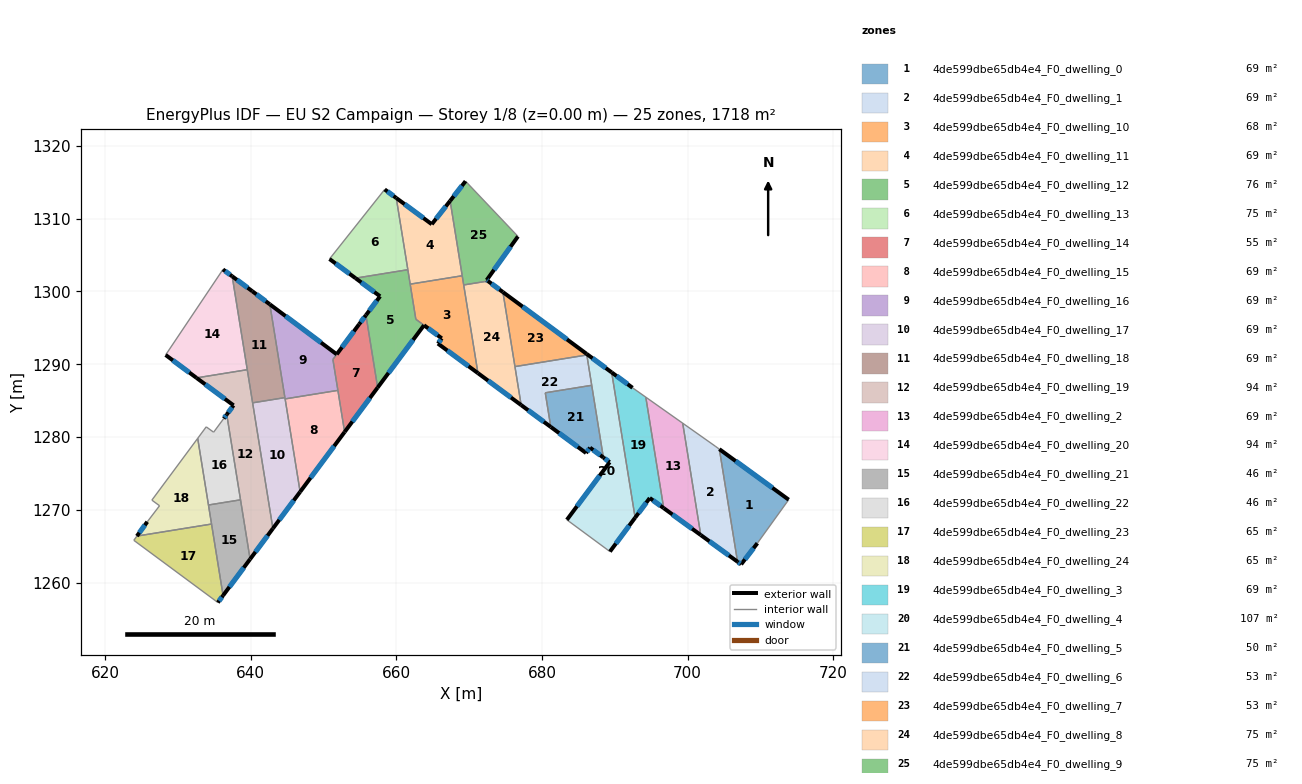
=== STOREY PLAN SPEC (per zone: floor XY polygon, exterior-wall plan segments, windows/doors) ===
zone 1: 4de599dbe65db4e4_F0_dwelling_0  (68.7 m²)
  floor: (713.88, 1271.40) (709.58, 1265.42) (707.35, 1262.52) (706.86, 1262.88) (704.36, 1278.34)
  exterior wall: (706.86, 1262.88) – (707.35, 1262.52)  [0.6 m]
    window: (706.97, 1262.80) – (707.24, 1262.61)  [0.5 m²]
  exterior wall: (713.88, 1271.40) – (704.36, 1278.34)  [11.8 m]
    window: (711.65, 1273.03) – (706.60, 1276.71)  [9.9 m²]
  exterior wall: (707.35, 1262.52) – (709.58, 1265.42)  [3.7 m]
    window: (707.88, 1263.20) – (709.06, 1264.74)  [3.1 m²]
  interior walls: 2
zone 2: 4de599dbe65db4e4_F0_dwelling_1  (68.7 m²)
  floor: (704.36, 1278.34) (706.86, 1262.88) (701.81, 1266.55) (699.33, 1281.91) (703.79, 1278.76)
  exterior wall: (701.81, 1266.55) – (706.86, 1262.88)  [6.2 m]
    window: (702.99, 1265.69) – (705.67, 1263.74)  [5.3 m²]
  interior walls: 4
zone 3: 4de599dbe65db4e4_F0_dwelling_10  (67.8 m²)
  floor: (669.04, 1302.16) (671.21, 1288.78) (665.71, 1292.84) (666.24, 1293.56) (662.68, 1296.18) (661.90, 1301.00)
  exterior wall: (665.71, 1292.84) – (671.21, 1288.78)  [6.8 m]
    window: (667.00, 1291.89) – (669.91, 1289.73)  [5.8 m²]
  exterior wall: (666.24, 1293.56) – (665.71, 1292.84)  [0.9 m]
    window: (666.11, 1293.39) – (665.83, 1293.01)  [0.8 m²]
  exterior wall: (663.80, 1295.36) – (666.24, 1293.56)  [3.0 m]
    window: (664.37, 1294.93) – (665.66, 1293.98)  [2.6 m²]
  interior walls: 5
zone 4: 4de599dbe65db4e4_F0_dwelling_11  (68.7 m²)
  floor: (667.39, 1312.44) (669.04, 1302.16) (661.90, 1301.00) (659.99, 1312.83) (664.86, 1309.23)
  exterior wall: (667.39, 1312.44) – (664.86, 1309.23)  [4.1 m]
    window: (666.79, 1311.69) – (665.46, 1309.99)  [3.4 m²]
  exterior wall: (664.86, 1309.23) – (659.99, 1312.83)  [6.1 m]
    window: (663.72, 1310.08) – (661.13, 1311.99)  [5.1 m²]
  interior walls: 4
zone 5: 4de599dbe65db4e4_F0_dwelling_12  (76.3 m²)
  floor: (661.58, 1302.99) (662.68, 1296.18) (663.79, 1295.36) (657.43, 1286.80) (655.83, 1296.75) (657.77, 1299.33) (654.39, 1301.83)
  exterior wall: (657.77, 1299.33) – (655.83, 1296.75)  [3.2 m]
    window: (657.31, 1298.73) – (656.28, 1297.35)  [2.7 m²]
  exterior wall: (654.39, 1301.83) – (657.77, 1299.33)  [4.2 m]
    window: (655.18, 1301.24) – (656.97, 1299.92)  [3.5 m²]
  exterior wall: (657.43, 1286.80) – (663.79, 1295.36)  [10.7 m]
    window: (658.93, 1288.81) – (662.30, 1293.35)  [9.0 m²]
  interior walls: 5
zone 6: 4de599dbe65db4e4_F0_dwelling_13  (75.4 m²)
  floor: (659.99, 1312.83) (661.58, 1302.99) (654.39, 1301.83) (650.82, 1304.46) (658.40, 1314.01)
  exterior wall: (650.82, 1304.46) – (654.39, 1301.83)  [4.4 m]
    window: (651.66, 1303.84) – (653.55, 1302.44)  [3.7 m²]
  exterior wall: (659.99, 1312.83) – (658.40, 1314.01)  [2.0 m]
    window: (659.61, 1313.11) – (658.77, 1313.73)  [1.7 m²]
  interior walls: 3
zone 7: 4de599dbe65db4e4_F0_dwelling_14  (55.0 m²)
  floor: (655.83, 1296.75) (657.43, 1286.80) (652.89, 1280.70) (651.29, 1290.66) (654.88, 1295.49)
  exterior wall: (652.89, 1280.70) – (657.43, 1286.80)  [7.6 m]
    window: (653.96, 1282.13) – (656.37, 1285.37)  [6.4 m²]
  exterior wall: (655.83, 1296.75) – (654.88, 1295.49)  [1.6 m]
    window: (655.60, 1296.45) – (655.10, 1295.79)  [1.3 m²]
  exterior wall: (654.88, 1295.49) – (651.81, 1291.37)  [5.1 m]
    window: (654.16, 1294.52) – (652.53, 1292.34)  [4.3 m²]
  interior walls: 4
zone 8: 4de599dbe65db4e4_F0_dwelling_15  (68.7 m²)
  floor: (651.97, 1286.41) (652.89, 1280.70) (646.78, 1272.48) (644.72, 1285.24)
  exterior wall: (646.78, 1272.48) – (652.89, 1280.70)  [10.2 m]
    window: (648.22, 1274.41) – (651.46, 1278.77)  [8.6 m²]
  interior walls: 3
zone 9: 4de599dbe65db4e4_F0_dwelling_16  (69.1 m²)
  floor: (651.81, 1291.37) (651.28, 1290.66) (651.97, 1286.41) (644.72, 1285.24) (644.69, 1285.42) (642.63, 1298.23)
  exterior wall: (651.81, 1291.37) – (642.63, 1298.23)  [11.5 m]
    window: (649.65, 1292.98) – (644.78, 1296.62)  [9.7 m²]
  interior walls: 5
zone 10: 4de599dbe65db4e4_F0_dwelling_17  (68.7 m²)
  floor: (644.69, 1285.42) (646.78, 1272.48) (643.04, 1267.45) (640.26, 1284.70)
  exterior wall: (643.04, 1267.45) – (646.78, 1272.48)  [6.3 m]
    window: (643.92, 1268.63) – (645.91, 1271.30)  [5.3 m²]
  interior walls: 4
zone 11: 4de599dbe65db4e4_F0_dwelling_18  (68.7 m²)
  floor: (642.63, 1298.23) (644.69, 1285.42) (640.26, 1284.70) (637.45, 1302.08) (640.22, 1300.03)
  exterior wall: (642.63, 1298.23) – (640.22, 1300.03)  [3.0 m]
    window: (642.06, 1298.65) – (640.78, 1299.61)  [2.5 m²]
  exterior wall: (640.22, 1300.03) – (637.45, 1302.08)  [3.4 m]
    window: (639.57, 1300.51) – (638.10, 1301.60)  [2.9 m²]
  interior walls: 4
zone 12: 4de599dbe65db4e4_F0_dwelling_19  (94.3 m²)
  floor: (639.52, 1289.25) (643.04, 1267.45) (639.91, 1263.24) (636.71, 1283.10) (637.64, 1284.36) (632.55, 1288.13)
  exterior wall: (637.64, 1284.36) – (636.71, 1283.10)  [1.6 m]
    window: (637.42, 1284.06) – (636.93, 1283.40)  [1.3 m²]
  exterior wall: (632.55, 1288.13) – (637.64, 1284.36)  [6.3 m]
    window: (633.75, 1287.24) – (636.45, 1285.24)  [5.3 m²]
  exterior wall: (639.91, 1263.24) – (643.04, 1267.45)  [5.2 m]
    window: (640.65, 1264.22) – (642.31, 1266.46)  [4.4 m²]
  interior walls: 5
zone 13: 4de599dbe65db4e4_F0_dwelling_2  (68.7 m²)
  floor: (699.33, 1281.91) (701.81, 1266.55) (696.72, 1270.24) (694.26, 1285.48)
  exterior wall: (696.72, 1270.24) – (701.81, 1266.55)  [6.3 m]
    window: (697.91, 1269.37) – (700.61, 1267.41)  [5.3 m²]
  interior walls: 3
zone 14: 4de599dbe65db4e4_F0_dwelling_20  (94.3 m²)
  floor: (637.45, 1302.08) (639.52, 1289.25) (632.55, 1288.13) (628.31, 1291.28) (636.19, 1303.02)
  exterior wall: (628.31, 1291.28) – (632.55, 1288.13)  [5.3 m]
    window: (629.31, 1290.54) – (631.56, 1288.87)  [4.5 m²]
  exterior wall: (637.45, 1302.08) – (636.19, 1303.02)  [1.6 m]
    window: (637.16, 1302.30) – (636.48, 1302.80)  [1.3 m²]
  interior walls: 3
zone 15: 4de599dbe65db4e4_F0_dwelling_21  (46.5 m²)
  floor: (638.60, 1271.38) (639.91, 1263.24) (636.20, 1258.24) (634.20, 1270.67)
  exterior wall: (636.20, 1258.24) – (639.91, 1263.24)  [6.2 m]
    window: (637.07, 1259.42) – (639.04, 1262.06)  [5.2 m²]
  interior walls: 4
zone 16: 4de599dbe65db4e4_F0_dwelling_22  (46.5 m²)
  floor: (636.71, 1283.10) (638.60, 1271.38) (634.20, 1270.67) (632.72, 1279.83) (633.89, 1281.41) (634.90, 1280.67) (634.95, 1280.73) (636.29, 1282.55)
  exterior wall: (636.71, 1283.10) – (636.29, 1282.55)  [0.7 m]
    window: (636.61, 1282.97) – (636.39, 1282.68)  [0.6 m²]
  interior walls: 7
zone 17: 4de599dbe65db4e4_F0_dwelling_23  (65.4 m²)
  floor: (634.62, 1268.06) (636.20, 1258.24) (635.49, 1257.28) (623.94, 1265.82) (624.37, 1266.40)
  exterior wall: (635.49, 1257.28) – (636.20, 1258.24)  [1.2 m]
    window: (635.65, 1257.51) – (636.03, 1258.02)  [1.0 m²]
  interior walls: 4
zone 18: 4de599dbe65db4e4_F0_dwelling_24  (65.4 m²)
  floor: (632.72, 1279.83) (634.62, 1268.06) (624.37, 1266.40) (625.79, 1268.37) (627.48, 1270.57) (626.42, 1271.34)
  exterior wall: (625.79, 1268.37) – (624.37, 1266.40)  [2.4 m]
    window: (625.46, 1267.90) – (624.70, 1266.86)  [2.0 m²]
  interior walls: 6
zone 19: 4de599dbe65db4e4_F0_dwelling_3  (68.7 m²)
  floor: (694.26, 1285.48) (696.72, 1270.24) (694.80, 1271.63) (692.79, 1268.93) (689.57, 1288.88) (692.43, 1286.77)
  exterior wall: (694.80, 1271.63) – (696.72, 1270.24)  [2.4 m]
    window: (695.25, 1271.31) – (696.27, 1270.57)  [2.0 m²]
  exterior wall: (692.79, 1268.93) – (694.80, 1271.63)  [3.4 m]
    window: (693.26, 1269.57) – (694.33, 1271.00)  [2.8 m²]
  exterior wall: (692.43, 1286.77) – (689.57, 1288.88)  [3.6 m]
    window: (691.76, 1287.27) – (690.24, 1288.39)  [3.0 m²]
  interior walls: 3
zone 20: 4de599dbe65db4e4_F0_dwelling_4  (107.1 m²)
  floor: (689.57, 1288.88) (692.79, 1268.93) (689.33, 1264.27) (683.42, 1268.64) (689.30, 1276.55) (688.43, 1277.19) (686.14, 1291.42)
  exterior wall: (689.30, 1276.55) – (683.42, 1268.64)  [9.9 m]
    window: (687.92, 1274.69) – (684.80, 1270.49)  [8.3 m²]
  exterior wall: (688.43, 1277.19) – (689.30, 1276.55)  [1.1 m]
    window: (688.64, 1277.04) – (689.10, 1276.70)  [0.9 m²]
  exterior wall: (689.57, 1288.88) – (686.14, 1291.42)  [4.3 m]
    window: (688.76, 1289.48) – (686.94, 1290.83)  [3.6 m²]
  exterior wall: (689.33, 1264.27) – (692.79, 1268.93)  [5.8 m]
    window: (690.15, 1265.37) – (691.98, 1267.84)  [4.9 m²]
  interior walls: 5
zone 21: 4de599dbe65db4e4_F0_dwelling_5  (49.5 m²)
  floor: (686.83, 1287.11) (688.43, 1277.19) (686.60, 1278.54) (686.05, 1277.81) (681.21, 1281.39) (680.45, 1286.08)
  exterior wall: (686.60, 1278.54) – (688.43, 1277.19)  [2.3 m]
    window: (687.03, 1278.22) – (688.00, 1277.51)  [1.9 m²]
  exterior wall: (686.05, 1277.81) – (686.60, 1278.54)  [0.9 m]
    window: (686.18, 1277.98) – (686.47, 1278.37)  [0.8 m²]
  exterior wall: (681.21, 1281.39) – (686.05, 1277.81)  [6.0 m]
    window: (682.35, 1280.55) – (684.92, 1278.65)  [5.1 m²]
  interior walls: 3
zone 22: 4de599dbe65db4e4_F0_dwelling_6  (52.6 m²)
  floor: (686.16, 1291.27) (686.83, 1287.11) (680.45, 1286.08) (681.21, 1281.39) (677.14, 1284.40) (676.29, 1289.68)
  exterior wall: (677.14, 1284.40) – (681.21, 1281.39)  [5.1 m]
    window: (678.10, 1283.69) – (680.25, 1282.10)  [4.3 m²]
  interior walls: 5
zone 23: 4de599dbe65db4e4_F0_dwelling_7  (52.6 m²)
  floor: (686.14, 1291.42) (686.16, 1291.27) (676.29, 1289.68) (674.63, 1299.91)
  exterior wall: (686.14, 1291.42) – (674.63, 1299.91)  [14.3 m]
    window: (683.43, 1293.42) – (677.33, 1297.92)  [12.1 m²]
  interior walls: 3
zone 24: 4de599dbe65db4e4_F0_dwelling_8  (75.3 m²)
  floor: (674.63, 1299.91) (677.14, 1284.40) (671.21, 1288.78) (669.25, 1300.89) (672.58, 1301.43)
  exterior wall: (671.21, 1288.78) – (677.14, 1284.40)  [7.4 m]
    window: (672.60, 1287.75) – (675.75, 1285.43)  [6.2 m²]
  exterior wall: (674.63, 1299.91) – (672.58, 1301.43)  [2.6 m]
    window: (674.15, 1300.27) – (673.06, 1301.07)  [2.2 m²]
  interior walls: 4
zone 25: 4de599dbe65db4e4_F0_dwelling_9  (75.3 m²)
  floor: (669.50, 1315.14) (676.70, 1307.56) (672.41, 1301.56) (672.58, 1301.43) (669.25, 1300.89) (667.39, 1312.44)
  exterior wall: (672.41, 1301.56) – (676.70, 1307.56)  [7.4 m]
    window: (673.41, 1302.97) – (675.69, 1306.15)  [6.2 m²]
  exterior wall: (672.58, 1301.43) – (672.41, 1301.56)  [0.2 m]
    window: (672.54, 1301.46) – (672.45, 1301.53)  [0.2 m²]
  exterior wall: (669.50, 1315.14) – (667.39, 1312.44)  [3.4 m]
    window: (669.01, 1314.51) – (667.88, 1313.08)  [2.9 m²]
  interior walls: 4

=== DERIVED (storey summary) ===
Building: EU S2 Campaign
Storey: 1 of 8  (floor level z = 0.00 m)
Storey gross floor area: 1718.1 m²
Zones on this storey: 25
  - 4de599dbe65db4e4_F0_dwelling_0: floor 68.7 m²; exterior wall 16.1 m (48.2 m²); 3 window(s) 13.5 m²; WWR 28.1%
  - 4de599dbe65db4e4_F0_dwelling_1: floor 68.7 m²; exterior wall 6.2 m (18.7 m²); 1 window(s) 5.3 m²; WWR 28.1%
  - 4de599dbe65db4e4_F0_dwelling_10: floor 67.8 m²; exterior wall 10.8 m (32.3 m²); 3 window(s) 9.1 m²; WWR 28.1%
  - 4de599dbe65db4e4_F0_dwelling_11: floor 68.7 m²; exterior wall 10.1 m (30.4 m²); 2 window(s) 8.6 m²; WWR 28.1%
  - 4de599dbe65db4e4_F0_dwelling_12: floor 76.3 m²; exterior wall 18.1 m (54.3 m²); 3 window(s) 15.3 m²; WWR 28.1%
  - 4de599dbe65db4e4_F0_dwelling_13: floor 75.4 m²; exterior wall 6.4 m (19.2 m²); 2 window(s) 5.4 m²; WWR 28.1%
  - 4de599dbe65db4e4_F0_dwelling_14: floor 55.0 m²; exterior wall 14.3 m (43.0 m²); 3 window(s) 12.1 m²; WWR 28.1%
  - 4de599dbe65db4e4_F0_dwelling_15: floor 68.7 m²; exterior wall 10.2 m (30.7 m²); 1 window(s) 8.6 m²; WWR 28.1%
  - 4de599dbe65db4e4_F0_dwelling_16: floor 69.1 m²; exterior wall 11.5 m (34.4 m²); 1 window(s) 9.7 m²; WWR 28.1%
  - 4de599dbe65db4e4_F0_dwelling_17: floor 68.7 m²; exterior wall 6.3 m (18.8 m²); 1 window(s) 5.3 m²; WWR 28.1%
  - 4de599dbe65db4e4_F0_dwelling_18: floor 68.7 m²; exterior wall 6.4 m (19.3 m²); 2 window(s) 5.4 m²; WWR 28.1%
  - 4de599dbe65db4e4_F0_dwelling_19: floor 94.3 m²; exterior wall 13.1 m (39.4 m²); 3 window(s) 11.1 m²; WWR 28.1%
  - 4de599dbe65db4e4_F0_dwelling_2: floor 68.7 m²; exterior wall 6.3 m (18.9 m²); 1 window(s) 5.3 m²; WWR 28.1%
  - 4de599dbe65db4e4_F0_dwelling_20: floor 94.3 m²; exterior wall 6.9 m (20.6 m²); 2 window(s) 5.8 m²; WWR 28.1%
  - 4de599dbe65db4e4_F0_dwelling_21: floor 46.5 m²; exterior wall 6.2 m (18.7 m²); 1 window(s) 5.2 m²; WWR 28.1%
  - 4de599dbe65db4e4_F0_dwelling_22: floor 46.5 m²; exterior wall 0.7 m (2.1 m²); 1 window(s) 0.6 m²; WWR 28.1%
  - 4de599dbe65db4e4_F0_dwelling_23: floor 65.4 m²; exterior wall 1.2 m (3.6 m²); 1 window(s) 1.0 m²; WWR 28.1%
  - 4de599dbe65db4e4_F0_dwelling_24: floor 65.4 m²; exterior wall 2.4 m (7.3 m²); 1 window(s) 2.0 m²; WWR 28.1%
  - 4de599dbe65db4e4_F0_dwelling_3: floor 68.7 m²; exterior wall 9.3 m (27.9 m²); 3 window(s) 7.8 m²; WWR 28.1%
  - 4de599dbe65db4e4_F0_dwelling_4: floor 107.1 m²; exterior wall 21.0 m (63.0 m²); 4 window(s) 17.7 m²; WWR 28.1%
  - 4de599dbe65db4e4_F0_dwelling_5: floor 49.5 m²; exterior wall 9.2 m (27.6 m²); 3 window(s) 7.8 m²; WWR 28.1%
  - 4de599dbe65db4e4_F0_dwelling_6: floor 52.6 m²; exterior wall 5.1 m (15.2 m²); 1 window(s) 4.3 m²; WWR 28.1%
  - 4de599dbe65db4e4_F0_dwelling_7: floor 52.6 m²; exterior wall 14.3 m (42.9 m²); 1 window(s) 12.1 m²; WWR 28.1%
  - 4de599dbe65db4e4_F0_dwelling_8: floor 75.3 m²; exterior wall 9.9 m (29.8 m²); 2 window(s) 8.4 m²; WWR 28.1%
  - 4de599dbe65db4e4_F0_dwelling_9: floor 75.3 m²; exterior wall 11.0 m (33.1 m²); 3 window(s) 9.3 m²; WWR 28.1%
Zone adjacency (shared interzone walls):
  - 4de599dbe65db4e4_F0_dwelling_0 ↔ 4de599dbe65db4e4_F0_dwelling_1
  - 4de599dbe65db4e4_F0_dwelling_1 ↔ 4de599dbe65db4e4_F0_dwelling_2
  - 4de599dbe65db4e4_F0_dwelling_10 ↔ 4de599dbe65db4e4_F0_dwelling_11
  - 4de599dbe65db4e4_F0_dwelling_10 ↔ 4de599dbe65db4e4_F0_dwelling_12
  - 4de599dbe65db4e4_F0_dwelling_10 ↔ 4de599dbe65db4e4_F0_dwelling_8
  - 4de599dbe65db4e4_F0_dwelling_10 ↔ 4de599dbe65db4e4_F0_dwelling_9
  - 4de599dbe65db4e4_F0_dwelling_11 ↔ 4de599dbe65db4e4_F0_dwelling_12
  - 4de599dbe65db4e4_F0_dwelling_11 ↔ 4de599dbe65db4e4_F0_dwelling_13
  - 4de599dbe65db4e4_F0_dwelling_11 ↔ 4de599dbe65db4e4_F0_dwelling_9
  - 4de599dbe65db4e4_F0_dwelling_12 ↔ 4de599dbe65db4e4_F0_dwelling_13
  - 4de599dbe65db4e4_F0_dwelling_12 ↔ 4de599dbe65db4e4_F0_dwelling_14
  - 4de599dbe65db4e4_F0_dwelling_14 ↔ 4de599dbe65db4e4_F0_dwelling_15
  - 4de599dbe65db4e4_F0_dwelling_14 ↔ 4de599dbe65db4e4_F0_dwelling_16
  - 4de599dbe65db4e4_F0_dwelling_15 ↔ 4de599dbe65db4e4_F0_dwelling_16
  - 4de599dbe65db4e4_F0_dwelling_15 ↔ 4de599dbe65db4e4_F0_dwelling_17
  - 4de599dbe65db4e4_F0_dwelling_16 ↔ 4de599dbe65db4e4_F0_dwelling_17
  - 4de599dbe65db4e4_F0_dwelling_16 ↔ 4de599dbe65db4e4_F0_dwelling_18
  - 4de599dbe65db4e4_F0_dwelling_17 ↔ 4de599dbe65db4e4_F0_dwelling_18
  - 4de599dbe65db4e4_F0_dwelling_17 ↔ 4de599dbe65db4e4_F0_dwelling_19
  - 4de599dbe65db4e4_F0_dwelling_18 ↔ 4de599dbe65db4e4_F0_dwelling_19
  - 4de599dbe65db4e4_F0_dwelling_18 ↔ 4de599dbe65db4e4_F0_dwelling_20
  - 4de599dbe65db4e4_F0_dwelling_19 ↔ 4de599dbe65db4e4_F0_dwelling_20
  - 4de599dbe65db4e4_F0_dwelling_19 ↔ 4de599dbe65db4e4_F0_dwelling_21
  - 4de599dbe65db4e4_F0_dwelling_19 ↔ 4de599dbe65db4e4_F0_dwelling_22
  - 4de599dbe65db4e4_F0_dwelling_2 ↔ 4de599dbe65db4e4_F0_dwelling_3
  - 4de599dbe65db4e4_F0_dwelling_21 ↔ 4de599dbe65db4e4_F0_dwelling_22
  - 4de599dbe65db4e4_F0_dwelling_21 ↔ 4de599dbe65db4e4_F0_dwelling_23
  - 4de599dbe65db4e4_F0_dwelling_21 ↔ 4de599dbe65db4e4_F0_dwelling_24
  - 4de599dbe65db4e4_F0_dwelling_22 ↔ 4de599dbe65db4e4_F0_dwelling_24
  - 4de599dbe65db4e4_F0_dwelling_23 ↔ 4de599dbe65db4e4_F0_dwelling_24
  - 4de599dbe65db4e4_F0_dwelling_3 ↔ 4de599dbe65db4e4_F0_dwelling_4
  - 4de599dbe65db4e4_F0_dwelling_4 ↔ 4de599dbe65db4e4_F0_dwelling_5
  - 4de599dbe65db4e4_F0_dwelling_4 ↔ 4de599dbe65db4e4_F0_dwelling_6
  - 4de599dbe65db4e4_F0_dwelling_4 ↔ 4de599dbe65db4e4_F0_dwelling_7
  - 4de599dbe65db4e4_F0_dwelling_5 ↔ 4de599dbe65db4e4_F0_dwelling_6
  - 4de599dbe65db4e4_F0_dwelling_6 ↔ 4de599dbe65db4e4_F0_dwelling_7
  - 4de599dbe65db4e4_F0_dwelling_6 ↔ 4de599dbe65db4e4_F0_dwelling_8
  - 4de599dbe65db4e4_F0_dwelling_7 ↔ 4de599dbe65db4e4_F0_dwelling_8
  - 4de599dbe65db4e4_F0_dwelling_8 ↔ 4de599dbe65db4e4_F0_dwelling_9